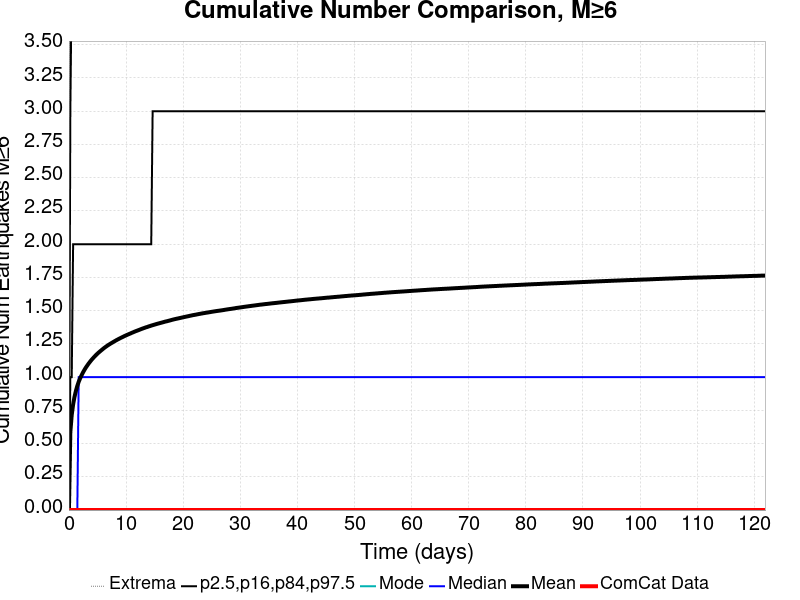

Data behind this chart, as committed beside it:
Time (days), ComCat Data, Simulation Mean, Simulation Median, Simulation Mode, Simulation Minimum, Simulation Maximum, 2.5 %-ile, 16 %-ile, 84 %-ile, 97.5 %-ile
0.0, 0.0, 0.0, 0.0, 0.0, 0.0, 0.0, 0.0, 0.0, 0.0, 0.0
0.2443, 0.0, 0.5867, 0.0, 0.0, 0.0, 21.0, 0.0, 0.0, 1.0, 3.0
0.4885, 0.0, 0.7159, 0.0, 0.0, 0.0, 23.0, 0.0, 0.0, 1.0, 4.0
0.7328, 0.0, 0.795, 0.0, 0.0, 0.0, 25.0, 0.0, 0.0, 2.0, 4.0
0.977, 0.0, 0.852, 0.0, 0.0, 0.0, 25.0, 0.0, 0.0, 2.0, 4.0
1.221, 0.0, 0.8966, 0.0, 0.0, 0.0, 26.0, 0.0, 0.0, 2.0, 4.0
1.466, 0.0, 0.9342, 0.0, 0.0, 0.0, 27.0, 0.0, 0.0, 2.0, 5.0
1.71, 0.0, 0.9649, 1.0, 0.0, 0.0, 28.0, 0.0, 0.0, 2.0, 5.0
1.954, 0.0, 0.9904, 1.0, 0.0, 0.0, 29.0, 0.0, 0.0, 2.0, 5.0
2.198, 0.0, 1.013, 1.0, 0.0, 0.0, 29.0, 0.0, 0.0, 2.0, 5.0
2.443, 0.0, 1.034, 1.0, 0.0, 0.0, 29.0, 0.0, 0.0, 2.0, 5.0
2.687, 0.0, 1.053, 1.0, 0.0, 0.0, 29.0, 0.0, 0.0, 2.0, 5.0
2.931, 0.0, 1.07, 1.0, 0.0, 0.0, 30.0, 0.0, 0.0, 2.0, 5.0
3.175, 0.0, 1.085, 1.0, 0.0, 0.0, 31.0, 0.0, 0.0, 2.0, 5.0
3.42, 0.0, 1.1, 1.0, 0.0, 0.0, 31.0, 0.0, 0.0, 2.0, 5.0
3.664, 0.0, 1.114, 1.0, 0.0, 0.0, 31.0, 0.0, 0.0, 2.0, 5.0
3.908, 0.0, 1.127, 1.0, 0.0, 0.0, 31.0, 0.0, 0.0, 2.0, 6.0
4.152, 0.0, 1.139, 1.0, 0.0, 0.0, 31.0, 0.0, 0.0, 2.0, 6.0
4.397, 0.0, 1.151, 1.0, 0.0, 0.0, 32.0, 0.0, 0.0, 2.0, 6.0
4.641, 0.0, 1.162, 1.0, 0.0, 0.0, 32.0, 0.0, 0.0, 2.0, 6.0
4.885, 0.0, 1.172, 1.0, 0.0, 0.0, 32.0, 0.0, 0.0, 2.0, 6.0
5.129, 0.0, 1.182, 1.0, 0.0, 0.0, 40.0, 0.0, 0.0, 2.0, 6.0
5.374, 0.0, 1.191, 1.0, 0.0, 0.0, 40.0, 0.0, 0.0, 2.0, 6.0
5.618, 0.0, 1.2, 1.0, 0.0, 0.0, 42.0, 0.0, 0.0, 2.0, 6.0
5.862, 0.0, 1.209, 1.0, 0.0, 0.0, 43.0, 0.0, 0.0, 2.0, 6.0
6.106, 0.0, 1.217, 1.0, 0.0, 0.0, 43.0, 0.0, 0.0, 2.0, 6.0
6.351, 0.0, 1.225, 1.0, 0.0, 0.0, 43.0, 0.0, 0.0, 2.0, 6.0
6.595, 0.0, 1.233, 1.0, 0.0, 0.0, 43.0, 0.0, 0.0, 2.0, 6.0
6.839, 0.0, 1.24, 1.0, 0.0, 0.0, 44.0, 0.0, 0.0, 2.0, 6.0
7.083, 0.0, 1.247, 1.0, 0.0, 0.0, 44.0, 0.0, 0.0, 2.0, 6.0
7.328, 0.0, 1.253, 1.0, 0.0, 0.0, 44.0, 0.0, 0.0, 2.0, 6.0
7.572, 0.0, 1.259, 1.0, 0.0, 0.0, 44.0, 0.0, 0.0, 2.0, 6.0
7.816, 0.0, 1.266, 1.0, 0.0, 0.0, 44.0, 0.0, 0.0, 2.0, 6.0
8.06, 0.0, 1.272, 1.0, 0.0, 0.0, 44.0, 0.0, 0.0, 2.0, 6.0
8.305, 0.0, 1.278, 1.0, 0.0, 0.0, 44.0, 0.0, 0.0, 2.0, 6.0
8.549, 0.0, 1.283, 1.0, 0.0, 0.0, 44.0, 0.0, 0.0, 2.0, 6.0
8.793, 0.0, 1.289, 1.0, 0.0, 0.0, 44.0, 0.0, 0.0, 2.0, 6.0
9.038, 0.0, 1.294, 1.0, 0.0, 0.0, 44.0, 0.0, 0.0, 2.0, 6.0
9.282, 0.0, 1.299, 1.0, 0.0, 0.0, 44.0, 0.0, 0.0, 2.0, 6.0
9.526, 0.0, 1.304, 1.0, 0.0, 0.0, 44.0, 0.0, 0.0, 2.0, 7.0
9.77, 0.0, 1.31, 1.0, 0.0, 0.0, 44.0, 0.0, 0.0, 2.0, 7.0
10.01, 0.0, 1.315, 1.0, 0.0, 0.0, 44.0, 0.0, 0.0, 2.0, 7.0
10.26, 0.0, 1.319, 1.0, 0.0, 0.0, 45.0, 0.0, 0.0, 2.0, 7.0
10.5, 0.0, 1.324, 1.0, 0.0, 0.0, 45.0, 0.0, 0.0, 2.0, 7.0
10.75, 0.0, 1.328, 1.0, 0.0, 0.0, 45.0, 0.0, 0.0, 2.0, 7.0
10.99, 0.0, 1.333, 1.0, 0.0, 0.0, 45.0, 0.0, 0.0, 2.0, 7.0
11.24, 0.0, 1.337, 1.0, 0.0, 0.0, 45.0, 0.0, 0.0, 2.0, 7.0
11.48, 0.0, 1.342, 1.0, 0.0, 0.0, 45.0, 0.0, 0.0, 2.0, 7.0
11.72, 0.0, 1.346, 1.0, 0.0, 0.0, 45.0, 0.0, 0.0, 2.0, 7.0
11.97, 0.0, 1.35, 1.0, 0.0, 0.0, 45.0, 0.0, 0.0, 2.0, 7.0
12.21, 0.0, 1.354, 1.0, 0.0, 0.0, 45.0, 0.0, 0.0, 2.0, 7.0
12.46, 0.0, 1.358, 1.0, 0.0, 0.0, 45.0, 0.0, 0.0, 2.0, 7.0
12.7, 0.0, 1.362, 1.0, 0.0, 0.0, 45.0, 0.0, 0.0, 2.0, 7.0
12.95, 0.0, 1.366, 1.0, 0.0, 0.0, 45.0, 0.0, 0.0, 2.0, 7.0
13.19, 0.0, 1.37, 1.0, 0.0, 0.0, 45.0, 0.0, 0.0, 2.0, 7.0
13.43, 0.0, 1.374, 1.0, 0.0, 0.0, 46.0, 0.0, 0.0, 2.0, 7.0
13.68, 0.0, 1.377, 1.0, 0.0, 0.0, 46.0, 0.0, 0.0, 2.0, 7.0
13.92, 0.0, 1.381, 1.0, 0.0, 0.0, 46.0, 0.0, 0.0, 2.0, 7.0
14.17, 0.0, 1.384, 1.0, 0.0, 0.0, 46.0, 0.0, 0.0, 2.0, 7.0
14.41, 0.0, 1.388, 1.0, 0.0, 0.0, 46.0, 0.0, 0.0, 2.0, 7.0
... 440 more rows
